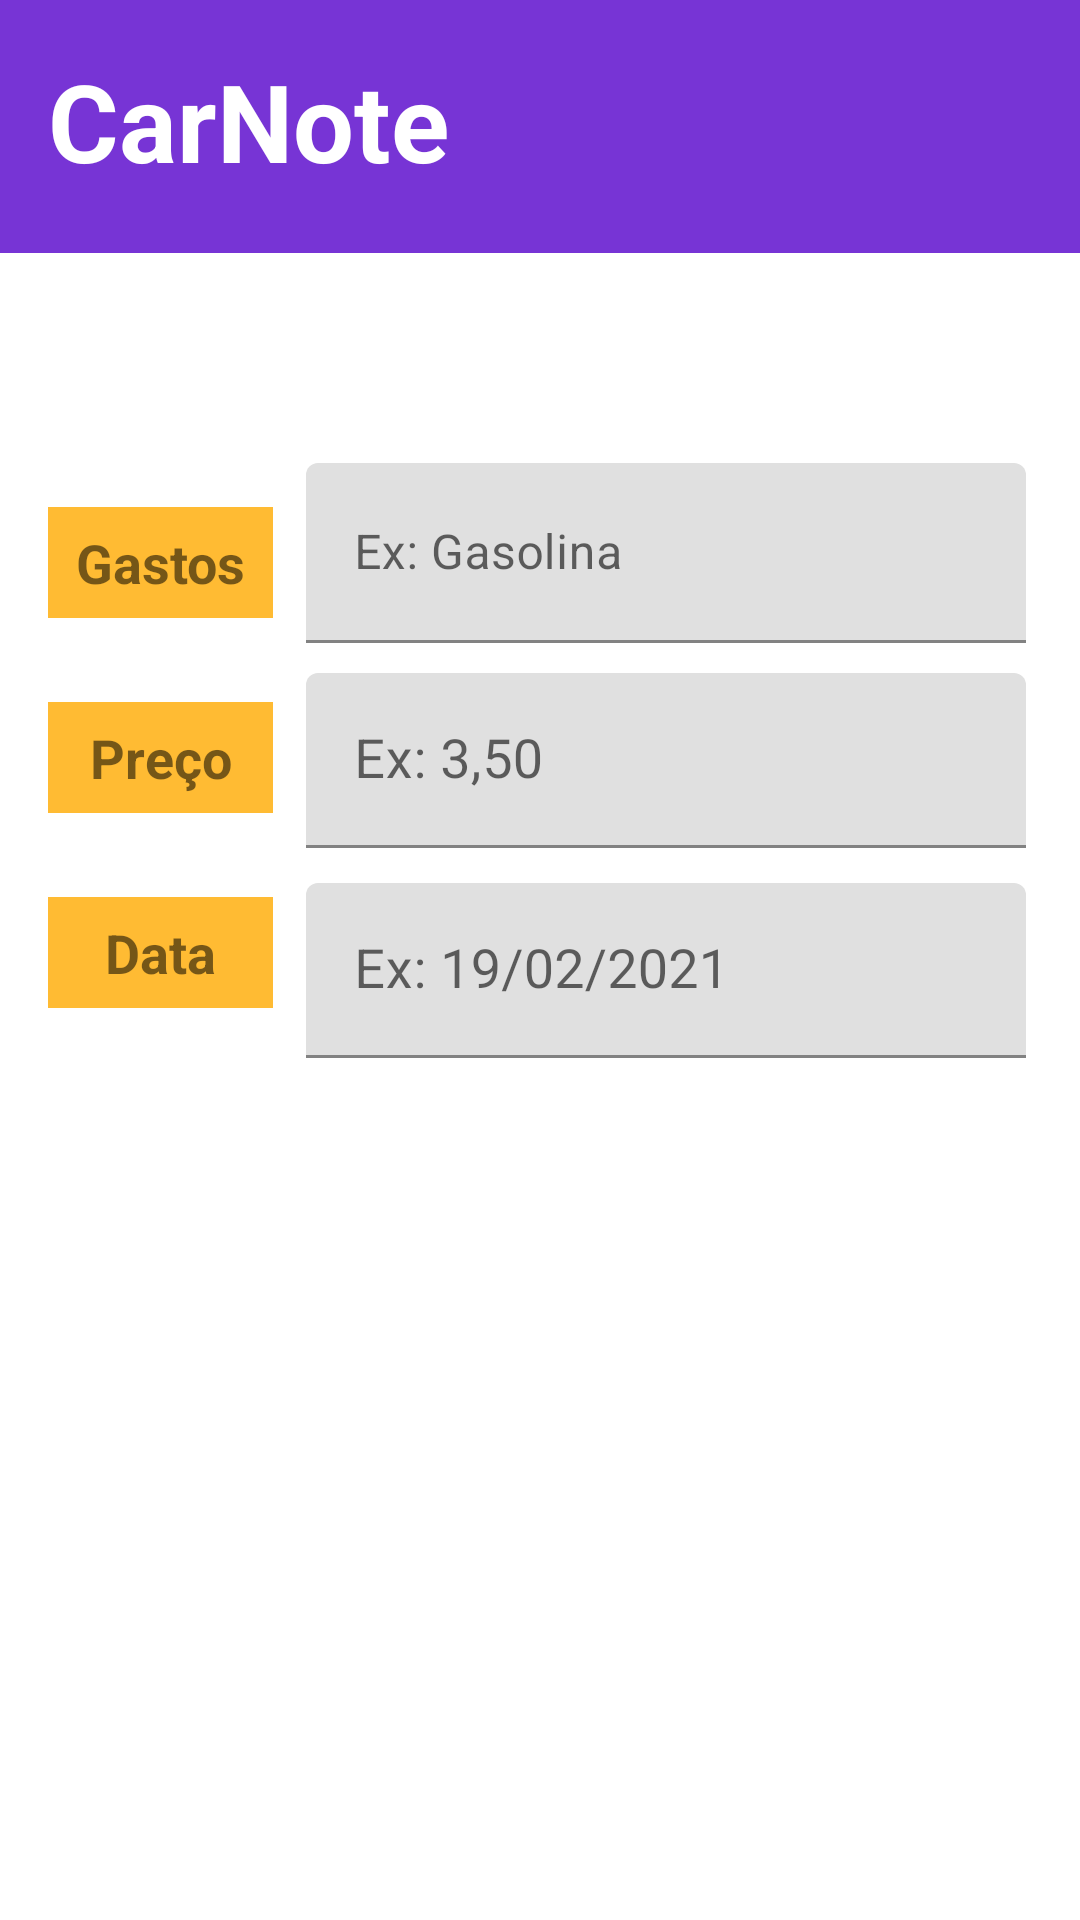

Here is an Android app screen rendered from its layout file. Give the layout XML and the strings, colors and styles it references.
<!-- AndroidManifest.xml: application theme Theme.PossanteÁlcoolOuGasolina -->
<!-- res/layout/activity_add_gastos_com_o_carro.xml -->
<?xml version="1.0" encoding="utf-8"?>
<androidx.constraintlayout.widget.ConstraintLayout xmlns:android="http://schemas.android.com/apk/res/android"
    xmlns:app="http://schemas.android.com/apk/res-auto"
    xmlns:tools="http://schemas.android.com/tools"
    android:layout_width="match_parent"
    android:layout_height="match_parent"
    tools:context=".activity.activitys.AddGastosComOCarroActivity">

    <com.google.android.material.textfield.TextInputLayout
        android:id="@+id/textInputLayoutData"
        android:layout_width="242dp"
        android:layout_height="60dp"
        android:layout_marginTop="10dp"
        android:layout_marginEnd="16dp"
        android:layout_marginRight="16dp"
        android:hint="Ex: 19/02/2021"
        app:layout_constraintEnd_toEndOf="parent"
        app:layout_constraintTop_toBottomOf="@+id/textInputLayoutPreco">

        <com.google.android.material.textfield.TextInputEditText
            android:id="@+id/textInputEditTextData"
            android:layout_width="240dp"
            android:layout_height="wrap_content"
            android:focusable="false"
            android:imeOptions="actionNext"
            android:inputType="numberDecimal"
            android:maxLines="1"
            android:textSize="18sp"
            android:visibility="visible" />

    </com.google.android.material.textfield.TextInputLayout>

    <TextView
        android:id="@+id/textViewGasto"
        android:layout_width="75dp"
        android:layout_height="37dp"
        android:layout_marginStart="16dp"
        android:layout_marginLeft="16dp"
        android:layout_marginTop="84dp"
        android:background="@android:color/holo_orange_light"
        android:gravity="center"
        android:text="Gastos"
        android:textSize="18sp"
        android:textStyle="bold"
        app:layout_constraintStart_toStartOf="parent"
        app:layout_constraintTop_toTopOf="@+id/guideline7" />

    <TextView
        android:id="@+id/textViewPreco"
        android:layout_width="75dp"
        android:layout_height="37dp"
        android:layout_marginStart="16dp"
        android:layout_marginLeft="16dp"
        android:layout_marginTop="28dp"
        android:background="@android:color/holo_orange_light"
        android:gravity="center"
        android:text="Preço"
        android:textSize="18sp"
        android:textStyle="bold"
        app:layout_constraintStart_toStartOf="parent"
        app:layout_constraintTop_toBottomOf="@+id/textViewGasto" />

    <TextView
        android:id="@+id/textViewDetalhes"
        android:layout_width="75dp"
        android:layout_height="37dp"
        android:layout_marginStart="16dp"
        android:layout_marginLeft="16dp"
        android:layout_marginTop="28dp"
        android:background="@android:color/holo_orange_light"
        android:gravity="center"
        android:text="Data"
        android:textSize="18sp"
        android:textStyle="bold"
        app:layout_constraintStart_toStartOf="parent"
        app:layout_constraintTop_toBottomOf="@+id/textViewPreco" />

    <com.google.android.material.textfield.TextInputLayout
        android:id="@+id/textInputLayoutGastos"
        android:layout_width="242dp"
        android:layout_height="60dp"
        android:layout_marginTop="70dp"
        android:layout_marginEnd="16dp"
        android:layout_marginRight="16dp"
        android:hint="Ex: Gasolina"
        app:layout_constraintEnd_toEndOf="parent"
        app:layout_constraintTop_toBottomOf="@+id/linearLayout">

        <com.google.android.material.textfield.TextInputEditText
            android:id="@+id/textInputEditTextGasto"
            android:layout_width="240dp"
            android:layout_height="match_parent"
            android:imeOptions="actionNext" />

    </com.google.android.material.textfield.TextInputLayout>

    <com.google.android.material.textfield.TextInputLayout
        android:id="@+id/textInputLayoutPreco"
        android:layout_width="242dp"
        android:layout_height="60dp"
        android:layout_marginTop="10dp"
        android:layout_marginEnd="16dp"
        android:layout_marginRight="16dp"
        android:hint="Ex: 3,50"
        app:layout_constraintEnd_toEndOf="parent"
        app:layout_constraintTop_toBottomOf="@+id/textInputLayoutGastos">

        <com.google.android.material.textfield.TextInputEditText
            android:id="@+id/textInputEditTextPreco"
            android:layout_width="240dp"
            android:layout_height="wrap_content"
            android:digits="0123456789.,"
            android:imeOptions="actionNext"
            android:maxLines="1"
            android:textSize="18sp"
            android:visibility="visible" />

    </com.google.android.material.textfield.TextInputLayout>

    <Button
        android:id="@+id/buttonSalvarGasto"
        android:layout_width="45dp"
        android:layout_height="47dp"
        android:layout_marginTop="16dp"
        android:layout_marginEnd="10dp"
        android:layout_marginRight="10dp"
        android:background="@drawable/ic_save"
        app:backgroundTint="@color/design_default_color_surface"
        app:layout_constraintEnd_toEndOf="parent"
        app:layout_constraintTop_toTopOf="parent" />

    <LinearLayout
        android:id="@+id/linearLayout"
        android:layout_width="match_parent"
        android:layout_height="0dp"
        android:background="@color/purple_500"
        android:orientation="horizontal"
        app:layout_constraintEnd_toEndOf="parent"
        app:layout_constraintStart_toStartOf="parent"
        app:layout_constraintTop_toTopOf="parent">

        <TextView
            android:id="@+id/textView"
            android:layout_width="wrap_content"
            android:layout_height="wrap_content"
            android:layout_marginStart="16dp"
            android:layout_marginLeft="16dp"
            android:layout_marginTop="16dp"

            android:layout_marginBottom="20dp"
            android:text="CarNote"
            android:textColor="#FFFFFF"
            android:textSize="36sp"
            android:textStyle="bold" />
    </LinearLayout>

    <androidx.constraintlayout.widget.Guideline
        android:id="@+id/guideline7"
        android:layout_width="wrap_content"
        android:layout_height="wrap_content"
        android:orientation="horizontal"
        app:layout_constraintGuide_begin="85dp" />

</androidx.constraintlayout.widget.ConstraintLayout>
<!-- resources referenced by this layout -->
<resources>
  <color name="purple_500">#7734D5</color>
  <style name="Theme.PossanteÁlcoolOuGasolina" parent="Theme.MaterialComponents.DayNight.DarkActionBar">
          
          <item name="colorPrimary">@color/purple_500</item>
          <item name="colorPrimaryVariant">@color/purple_700</item>
          <item name="colorOnPrimary">@color/white</item>
          
          <item name="colorSecondary">@color/teal_200</item>
          <item name="colorSecondaryVariant">@color/teal_700</item>
          <item name="colorOnSecondary">@color/black</item>
          
          <item name="android:statusBarColor" tools:targetApi="l">?attr/colorPrimaryVariant</item>
          
      </style>
  <color name="purple_700">#664AA5</color>
  <color name="white">#FFFFFFFF</color>
  <color name="teal_200">#FF03DAC5</color>
  <color name="teal_700">#FF018786</color>
  <color name="black">#FF000000</color>
</resources>
